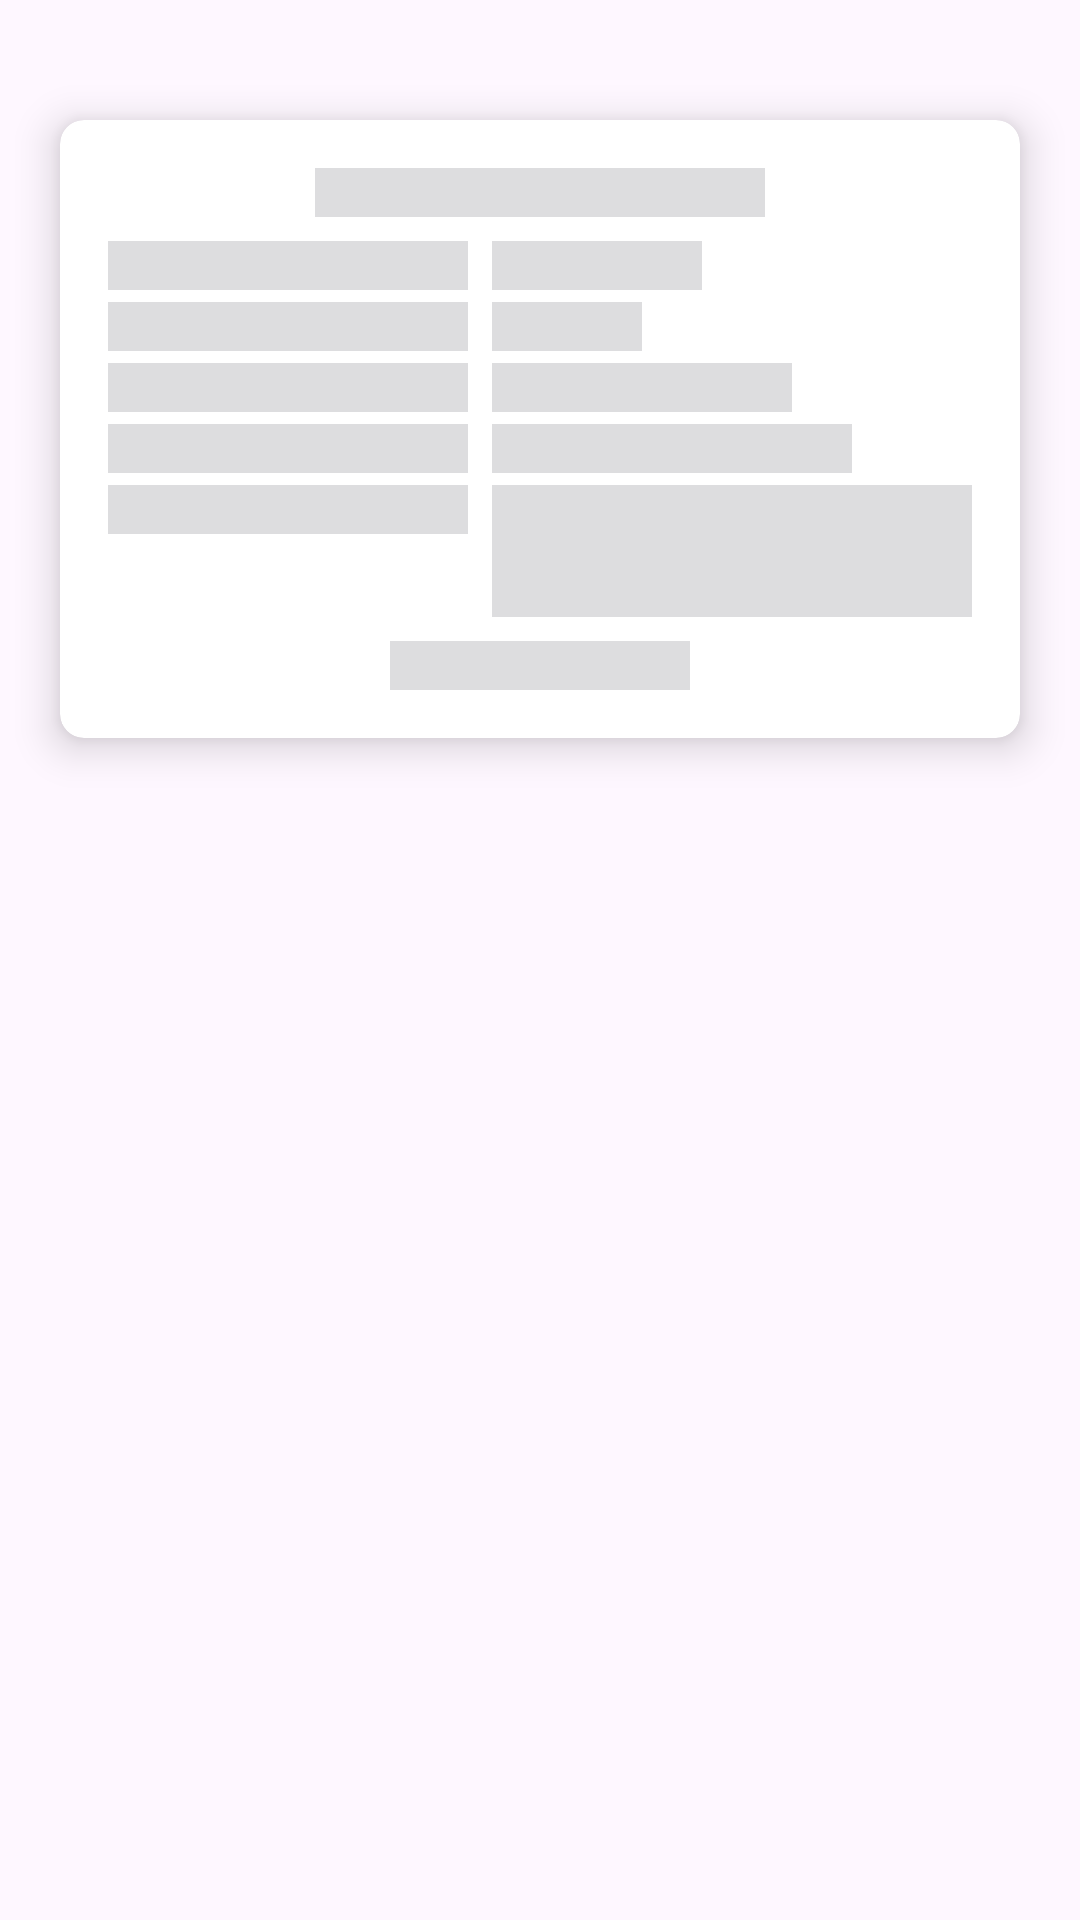

Layout XML and referenced resources for this Android screen:
<!-- AndroidManifest.xml: application theme Theme.SICapstoneDanTATekkom -->
<!-- res/layout/shimmer_sidang_fragment.xml -->
<?xml version="1.0" encoding="utf-8"?>
<LinearLayout xmlns:android="http://schemas.android.com/apk/res/android"
    xmlns:app="http://schemas.android.com/apk/res-auto"
    xmlns:tools="http://schemas.android.com/tools"
    android:id="@+id/linear_layout_punya_kelompok"
    android:layout_width="match_parent"
    android:layout_height="match_parent"
    android:orientation="vertical"
    android:visibility="visible">

    <com.google.android.material.card.MaterialCardView
        android:id="@+id/shimmer_cv_value_kelompok"
        android:layout_width="match_parent"
        android:layout_height="wrap_content"
        android:layout_marginStart="20dp"
        android:layout_marginTop="40dp"
        android:layout_marginEnd="20dp"
        android:layout_marginBottom="16dp"
        app:cardBackgroundColor="@color/White"
        app:cardCornerRadius="8dp"
        app:cardElevation="8dp"
        app:contentPadding="16dp"
        app:strokeColor="@android:color/transparent">

        <androidx.constraintlayout.widget.ConstraintLayout
            android:layout_width="match_parent"
            android:layout_height="wrap_content">

            <TextView
                android:id="@+id/shimmer_tv_title_kelompok"
                android:layout_width="150dp"
                android:layout_height="wrap_content"
                android:background="@color/shimmer_gray"
                android:ellipsize="end"
                android:fontFamily="@font/poppinssemibold"
                android:maxLines="1"
                android:textSize="12sp"
                app:layout_constraintEnd_toEndOf="parent"
                app:layout_constraintStart_toStartOf="parent"
                app:layout_constraintTop_toTopOf="parent" />

            <LinearLayout
                android:id="@+id/shimmer_linear_layout_value_kelompok"
                android:layout_width="match_parent"
                android:layout_height="wrap_content"
                android:layout_marginTop="8dp"
                android:orientation="vertical"
                app:layout_constraintEnd_toEndOf="parent"
                app:layout_constraintStart_toStartOf="parent"
                app:layout_constraintTop_toBottomOf="@id/shimmer_tv_title_kelompok">

                <LinearLayout
                    android:layout_width="match_parent"
                    android:layout_height="wrap_content"
                    android:orientation="horizontal">

                    <TextView
                        android:layout_width="120dp"
                        android:layout_height="wrap_content"
                        android:background="@color/shimmer_gray"
                        android:fontFamily="@font/poppinsmedium"
                        android:textSize="12sp"
                        tools:ignore="TextSizeCheck" />

                    <TextView
                        android:layout_width="70dp"
                        android:layout_height="wrap_content"
                        android:layout_marginStart="8dp"
                        android:background="@color/shimmer_gray"
                        android:fontFamily="@font/poppinsmedium"
                        android:textSize="12sp" />

                </LinearLayout>

                <LinearLayout
                    android:layout_width="match_parent"
                    android:layout_height="wrap_content"
                    android:orientation="horizontal"
                    android:layout_marginTop="4dp">

                    <TextView
                        android:id="@+id/shimmer_tv_title_nomor_kelompok"
                        android:layout_width="120dp"
                        android:layout_height="wrap_content"
                        android:background="@color/shimmer_gray"
                        android:fontFamily="@font/poppinsmedium"
                        android:textSize="12sp"
                        tools:ignore="TextSizeCheck" />

                    <TextView
                        android:id="@+id/shimmer_tv_value_nomor_kelompok"
                        android:layout_width="50dp"
                        android:layout_height="wrap_content"
                        android:layout_marginStart="8dp"
                        android:background="@color/shimmer_gray"
                        android:fontFamily="@font/poppinsmedium"
                        android:textSize="12sp" />

                </LinearLayout>
                <LinearLayout
                    android:layout_width="match_parent"
                    android:layout_height="wrap_content"
                    android:layout_marginTop="4dp"
                    android:orientation="horizontal">

                    <TextView
                        android:layout_width="120dp"
                        android:layout_height="wrap_content"
                        android:background="@color/shimmer_gray"
                        android:fontFamily="@font/poppinsmedium"
                        android:textSize="12sp" />

                    <TextView
                        android:layout_width="100dp"
                        android:layout_height="wrap_content"
                        android:layout_marginStart="8dp"
                        android:background="@color/shimmer_gray"
                        android:ellipsize="end"
                        android:fontFamily="@font/poppinsmedium"
                        android:maxLines="1"
                        android:textSize="12sp" />

                </LinearLayout>

                <LinearLayout
                    android:layout_width="match_parent"
                    android:layout_height="wrap_content"
                    android:layout_marginTop="4dp"
                    android:orientation="horizontal">

                    <TextView
                        android:id="@+id/shimmer_tv_title_topik"
                        android:layout_width="120dp"
                        android:layout_height="wrap_content"
                        android:background="@color/shimmer_gray"
                        android:fontFamily="@font/poppinsmedium"
                        android:textSize="12sp" />

                    <TextView
                        android:id="@+id/shimmer_tv_value_topik"
                        android:layout_width="120dp"
                        android:layout_height="wrap_content"
                        android:layout_marginStart="8dp"
                        android:background="@color/shimmer_gray"
                        android:ellipsize="end"
                        android:fontFamily="@font/poppinsmedium"
                        android:maxLines="1"
                        android:textSize="12sp" />

                </LinearLayout>

                <LinearLayout
                    android:layout_width="match_parent"
                    android:layout_height="wrap_content"
                    android:layout_marginTop="4dp"
                    android:orientation="horizontal"
                    app:layout_constraintEnd_toEndOf="parent"
                    app:layout_constraintStart_toStartOf="parent"
                    app:layout_constraintTop_toBottomOf="@id/tv_title_kelompok">

                    <TextView
                        android:id="@+id/shimmer_tv_title_judul"
                        android:layout_width="120dp"
                        android:layout_height="wrap_content"
                        android:background="@color/shimmer_gray"
                        android:fontFamily="@font/poppinsmedium"
                        android:textSize="12sp" />

                    <TextView
                        android:id="@+id/shimmer_tv_value__judul"
                        android:layout_width="match_parent"
                        android:layout_height="44dp"
                        android:ellipsize="end"
                        android:layout_marginStart="8dp"
                        android:background="@color/shimmer_gray"
                        android:maxLines="2"
                        android:textSize="12sp" />

                </LinearLayout>
            </LinearLayout>

            <TextView
                android:id="@+id/shimmer_btn_selengkapnya_kelompok"
                android:layout_width="100dp"
                android:layout_height="wrap_content"
                android:layout_marginTop="8dp"
                android:background="@color/shimmer_gray"
                android:textSize="12sp"
                app:cornerRadius="6dp"
                app:layout_constraintEnd_toEndOf="parent"
                app:layout_constraintStart_toStartOf="parent"
                app:layout_constraintTop_toBottomOf="@id/shimmer_linear_layout_value_kelompok"
                tools:ignore="TextContrastCheck" />

        </androidx.constraintlayout.widget.ConstraintLayout>

    </com.google.android.material.card.MaterialCardView>

</LinearLayout>
<!-- resources referenced by this layout -->
<resources>
  <color name="White">#FFFFFFFF</color>
  <color name="shimmer_gray">#DDDDDF</color>
  <style name="Theme.SICapstoneDanTATekkom" parent="Base.Theme.SICapstoneDanTATekkom" />
  <style name="Base.Theme.SICapstoneDanTATekkom" parent="Theme.Material3.DayNight.NoActionBar">
          
          
  
          <item name="colorPrimary">@color/RoyalBlue</item>
          <item name="colorPrimaryVariant">@color/RoyalBlue</item>
          <item name="colorOnPrimary">@color/RoyalBlue</item>
          
          <item name="colorSecondary">@color/DarkGrey</item>
          <item name="colorSecondaryVariant">@color/DarkGrey</item>
          <item name="colorOnSecondary">@color/DarkGrey</item>
          
          <item name="android:statusBarColor">@color/White</item>
          <item name="android:windowLightStatusBar">true</item>
          
          <item name="android:windowContentTransitions">true</item>
      </style>
  <color name="RoyalBlue">#1C53C5</color>
  <color name="DarkGrey">#A4A6B9</color>
</resources>
